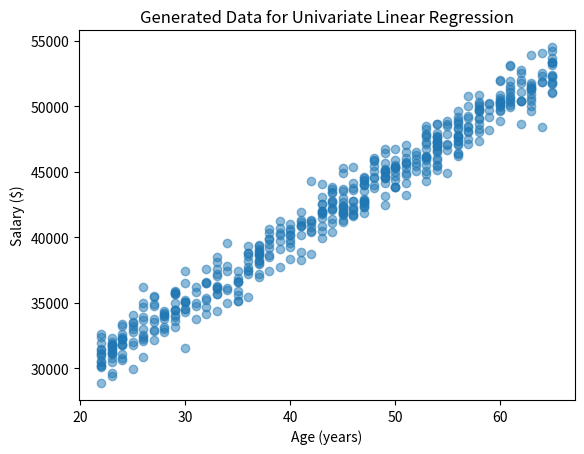

Python code for this plot:
"""
[redacted]
Version: Python 3.10
Problem: This code is used to create the random dataset of salaries, as per their age.
"""
import numpy as np
import pandas as pd
import matplotlib.pyplot as plt


def create_dataset():
    """
    This method is used to create the random dataset which is then saved in the .csv file.
    :return: None
    """
    # Set a random seed for reproducibility
    np.random.seed(42)

    # Generate 500 random ages between 22 and 65
    ages = np.random.randint(22, 66, size=500)

    slope = 500
    intercept = 20000
    noise = np.random.normal(0, 1000, size=500)

    salaries = slope * ages + intercept + noise

    salaries = np.round(salaries, decimals=2)
    df = pd.DataFrame({'Age': ages, 'Salary': salaries})
    df.to_csv('salary_data.csv',index=False)
    return ages, salaries


def visualize_data(ages, salaries):
    """
    Plot to visualize the data.
    :param ages: Ages list
    :param salaries: Salaries list
    :return: None
    """
    plt.scatter(ages, salaries, alpha=0.5)
    plt.title('Generated Data for Univariate Linear Regression')
    plt.xlabel('Age (years)')
    plt.ylabel('Salary ($)')
    plt.show()


def main():
    """
    This method is used to call the different functions which create the dataset and visualize it.
    :return:
    """
    ages, salaries = create_dataset()
    visualize_data(ages, salaries)


# Start of the code
if __name__ == '__main__':
    main()